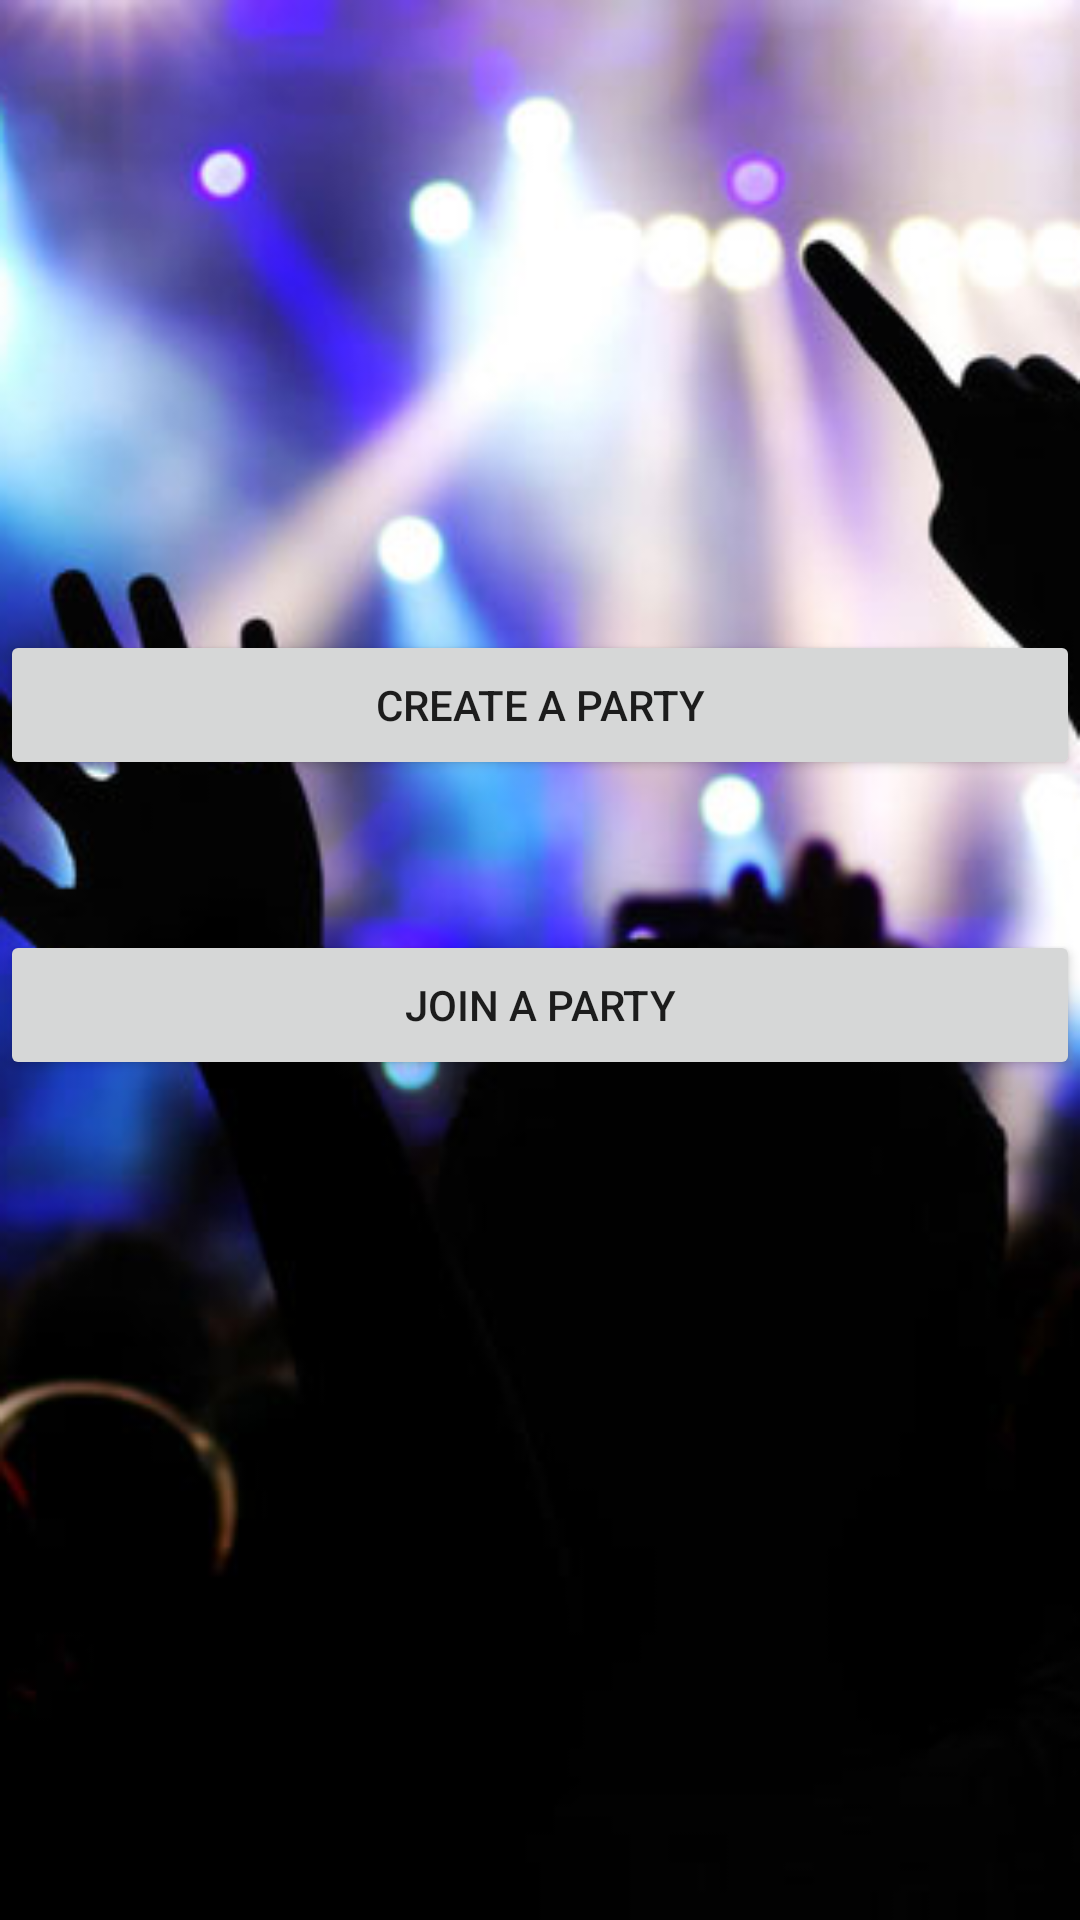

Reconstruct the res/layout file that produces this screen, plus the resources it refers to.
<!-- AndroidManifest.xml: application theme AppTheme -->
<!-- res/layout/activity_create_join_party.xml -->
<?xml version="1.0" encoding="utf-8"?>
<LinearLayout xmlns:android="http://schemas.android.com/apk/res/android"
    android:orientation="vertical" android:layout_width="match_parent"
    android:layout_height="match_parent"
    android:background="@drawable/concert">


    <Button
        android:text="Create a Party"
        android:id="@+id/create_party_button"
        android:layout_width="match_parent"
        android:layout_height="50dp"
        android:layout_marginTop="210dp"/>

    <Button
        android:text="Join a Party"
        android:id="@+id/join_party_button"
        android:layout_width="match_parent"
        android:layout_height="50dp"
        android:layout_marginTop="50dp"/>


</LinearLayout>
<!-- resources referenced by this layout -->
<resources>
  <!-- drawable concert: png bitmap (drawable, 126557 bytes) -->
  <style name="AppTheme" parent="Theme.AppCompat.Light.NoActionBar">
          
          <item name="colorPrimary">@color/colorPrimary</item>
          <item name="colorPrimaryDark">@color/colorPrimaryDark</item>
          <item name="colorAccent">@color/white</item>
      </style>
  <color name="colorPrimary">#3D5AFE</color>
  <color name="colorPrimaryDark">#303F9F</color>
  <color name="white">#FFFFFF</color>
</resources>
